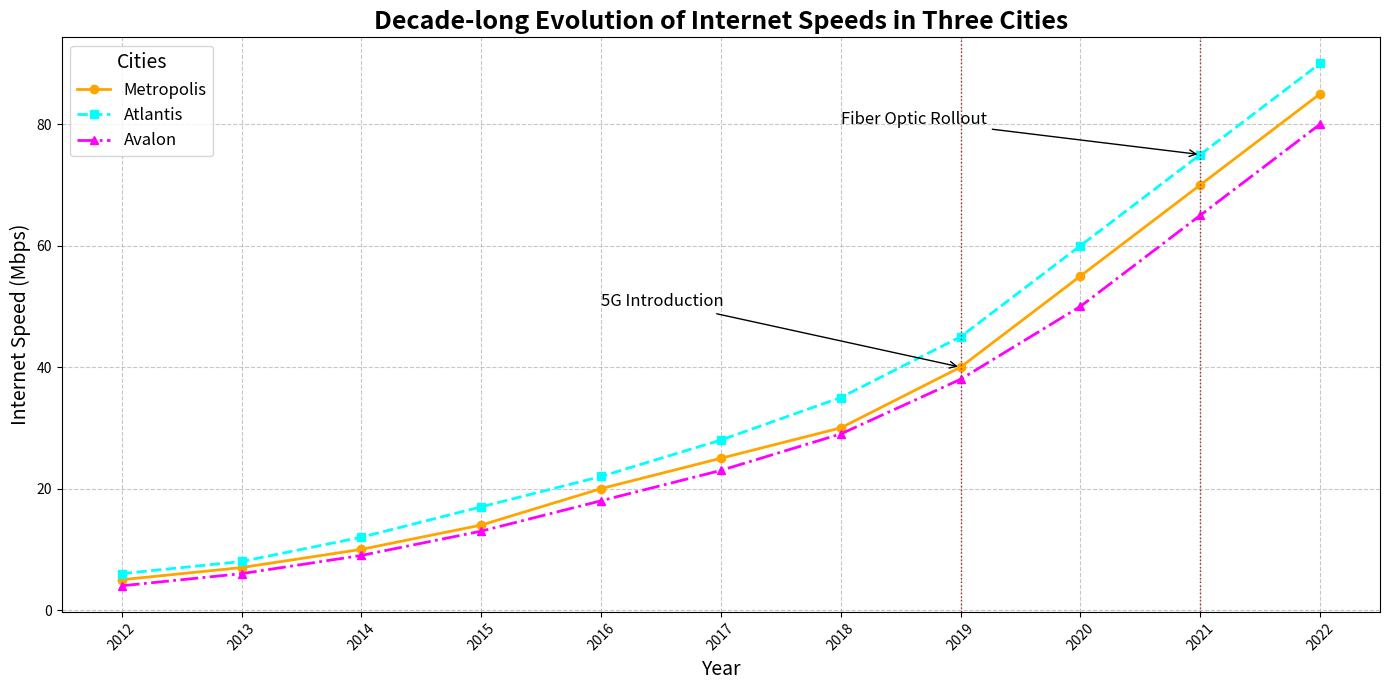

Python code for this plot:
import matplotlib.pyplot as plt
import numpy as np

years = np.arange(2012, 2023)

metropolis_speeds = np.array([5, 7, 10, 14, 20, 25, 30, 40, 55, 70, 85])
atlantis_speeds = np.array([6, 8, 12, 17, 22, 28, 35, 45, 60, 75, 90])
avalon_speeds = np.array([4, 6, 9, 13, 18, 23, 29, 38, 50, 65, 80])

fig, ax = plt.subplots(figsize=(14, 7))

# Changed colors for each city's internet speed plot
ax.plot(years, metropolis_speeds, color='orange', marker='o', linestyle='-', linewidth=2, label='Metropolis')
ax.plot(years, atlantis_speeds, color='cyan', marker='s', linestyle='--', linewidth=2, label='Atlantis')
ax.plot(years, avalon_speeds, color='magenta', marker='^', linestyle='-.', linewidth=2, label='Avalon')

ax.annotate('5G Introduction', xy=(2019, 40), xytext=(2016, 50),
            arrowprops=dict(facecolor='black', arrowstyle='->'), fontsize=12)
ax.annotate('Fiber Optic Rollout', xy=(2021, 75), xytext=(2018, 80),
            arrowprops=dict(facecolor='black', arrowstyle='->'), fontsize=12)

# Updated line colors for major improvements
ax.axvline(x=2019, color='brown', linestyle=':', linewidth=1)
ax.axvline(x=2021, color='brown', linestyle=':', linewidth=1)

ax.set_title("Decade-long Evolution of Internet Speeds in Three Cities", fontsize=18, fontweight='bold', ha='center')
ax.set_xlabel("Year", fontsize=14)
ax.set_ylabel("Internet Speed (Mbps)", fontsize=14)

ax.set_xticks(years)
ax.set_xticklabels([str(year) for year in years], rotation=45)

ax.grid(True, linestyle='--', alpha=0.7)
ax.legend(title='Cities', fontsize=12, title_fontsize=14, loc='upper left')

plt.tight_layout()
plt.show()
